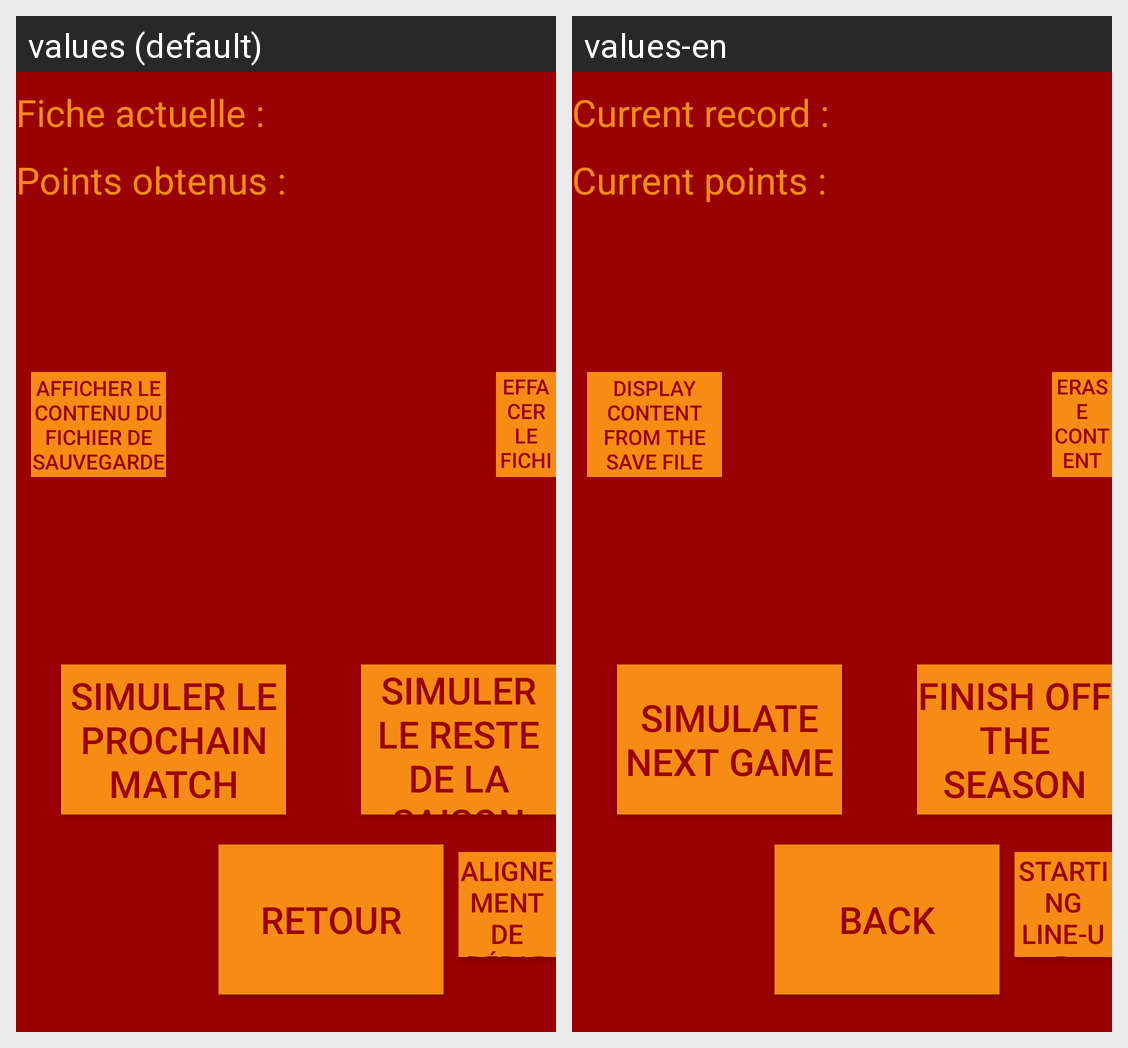

Locale-by-locale string values for the Android screen shown in this grid:
Android screen res/layout/activity_menu_equipe.xml rendered under 2 locales, left to right: values (default), values-en. Device: Nexus 5 (rendered at 1080×1920; each locale shown at half size, 540×960, under a caption strip naming it); theme AppTheme.
Strings drawn on this screen, with the default value and each locale's value (text and hints the layout hard-codes, and strings that could not be matched under every locale, appear in the picture but are not listed):

ficheActuelle
  values: Fiche actuelle :
  values-en: Current record :

pointsObtenus
  values: Points obtenus :
  values-en: Current points :

btnMatch
  values: Simuler le prochain match
  values-en: Simulate next game

btnSaison
  values: Simuler le reste de la saison
  values-en: Finish off the season

retour
  values: Retour
  values-en: Back

afficherContenu
  values: Afficher le contenu du fichier de sauvegarde
  values-en: Display content from the save file

effacerContenu
  values: Effacer le fichier de sauvegarde
  values-en: Erase content from the save file
